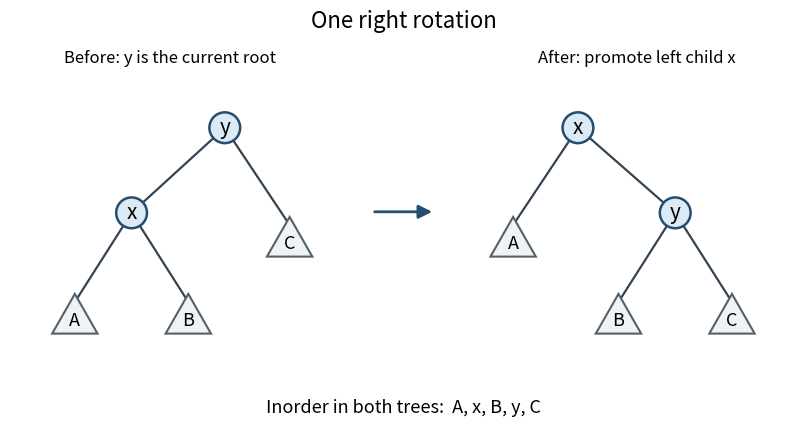

Python code for this plot:
"""Generate imperative-resit-2015-inorder-rotation.png in the current directory.

Tested with Python 3.14.4, matplotlib 3.10.7 and numpy 2.3.5, as documented
in the repository pyproject.toml. Uses only matplotlib and the standard library.
"""
from pathlib import Path
import os
import tempfile

os.environ.setdefault('MPLCONFIGDIR', str(Path(tempfile.gettempdir()) / 'imperative-resit-2015-mpl'))
import matplotlib
matplotlib.use('Agg')
import matplotlib.pyplot as plt
from matplotlib.patches import Circle, Polygon, FancyArrowPatch


def draw_tree(ax, nodes, edges, subtrees):
    for a, b in edges:
        ax.plot([nodes[a][0], nodes[b][0]], [nodes[a][1], nodes[b][1]], color='#344454', lw=1.6, zorder=1)
    for name in ('x', 'y'):
        x, y = nodes[name]
        ax.add_patch(Circle((x, y), 0.19, facecolor='#dceaf5', edgecolor='#264d70', lw=1.8, zorder=3))
        ax.text(x, y, name, ha='center', va='center', fontsize=15, zorder=4)
    for name in subtrees:
        x, y = nodes[name]
        ax.add_patch(Polygon([(x, y+0.10), (x-.28, y-.39), (x+.28, y-.39)], closed=True,
                             facecolor='#f0f2f3', edgecolor='#52616b', lw=1.5, zorder=2))
        ax.text(x, y-.23, name, ha='center', va='center', fontsize=13, zorder=4)
    ax.set_xlim(-.45, 3.5)
    ax.set_ylim(-.65, 3.15)
    ax.set_aspect('equal')
    ax.axis('off')


def main():
    fig, axes = plt.subplots(1, 2, figsize=(9, 4.4), facecolor='white')
    before = {'y': (2.2, 2.45), 'x': (1.05, 1.4), 'A': (.35, .30), 'B': (1.75, .30), 'C': (3.0, 1.25)}
    after = {'x': (.8, 2.45), 'y': (2.0, 1.4), 'A': (0., 1.25), 'B': (1.3, .30), 'C': (2.7, .30)}
    draw_tree(axes[0], before, [('y','x'),('y','C'),('x','A'),('x','B')], 'ABC')
    draw_tree(axes[1], after, [('x','A'),('x','y'),('y','B'),('y','C')], 'ABC')
    axes[0].set_title('Before: y is the current root', fontsize=12)
    axes[1].set_title('After: promote left child x', fontsize=12)
    fig.suptitle('One right rotation', fontsize=16, y=.97)
    fig.text(.5, .055, 'Inorder in both trees:  A, x, B, y, C', ha='center', fontsize=13)
    fig.add_artist(FancyArrowPatch((.465,.51),(.535,.51), transform=fig.transFigure,
                                  arrowstyle='-|>', mutation_scale=20, color='#264d70', lw=2))
    fig.subplots_adjust(left=.035, right=.965, top=.83, bottom=.13, wspace=.26)
    out = Path('imperative-resit-2015-inorder-rotation.png')
    fig.savefig(out, dpi=140, facecolor='white', transparent=False,
                metadata={'Software':'imperative-resit-2015-inorder-rotation.py'})
    plt.close(fig)
    print(out.resolve())


if __name__ == '__main__':
    main()
